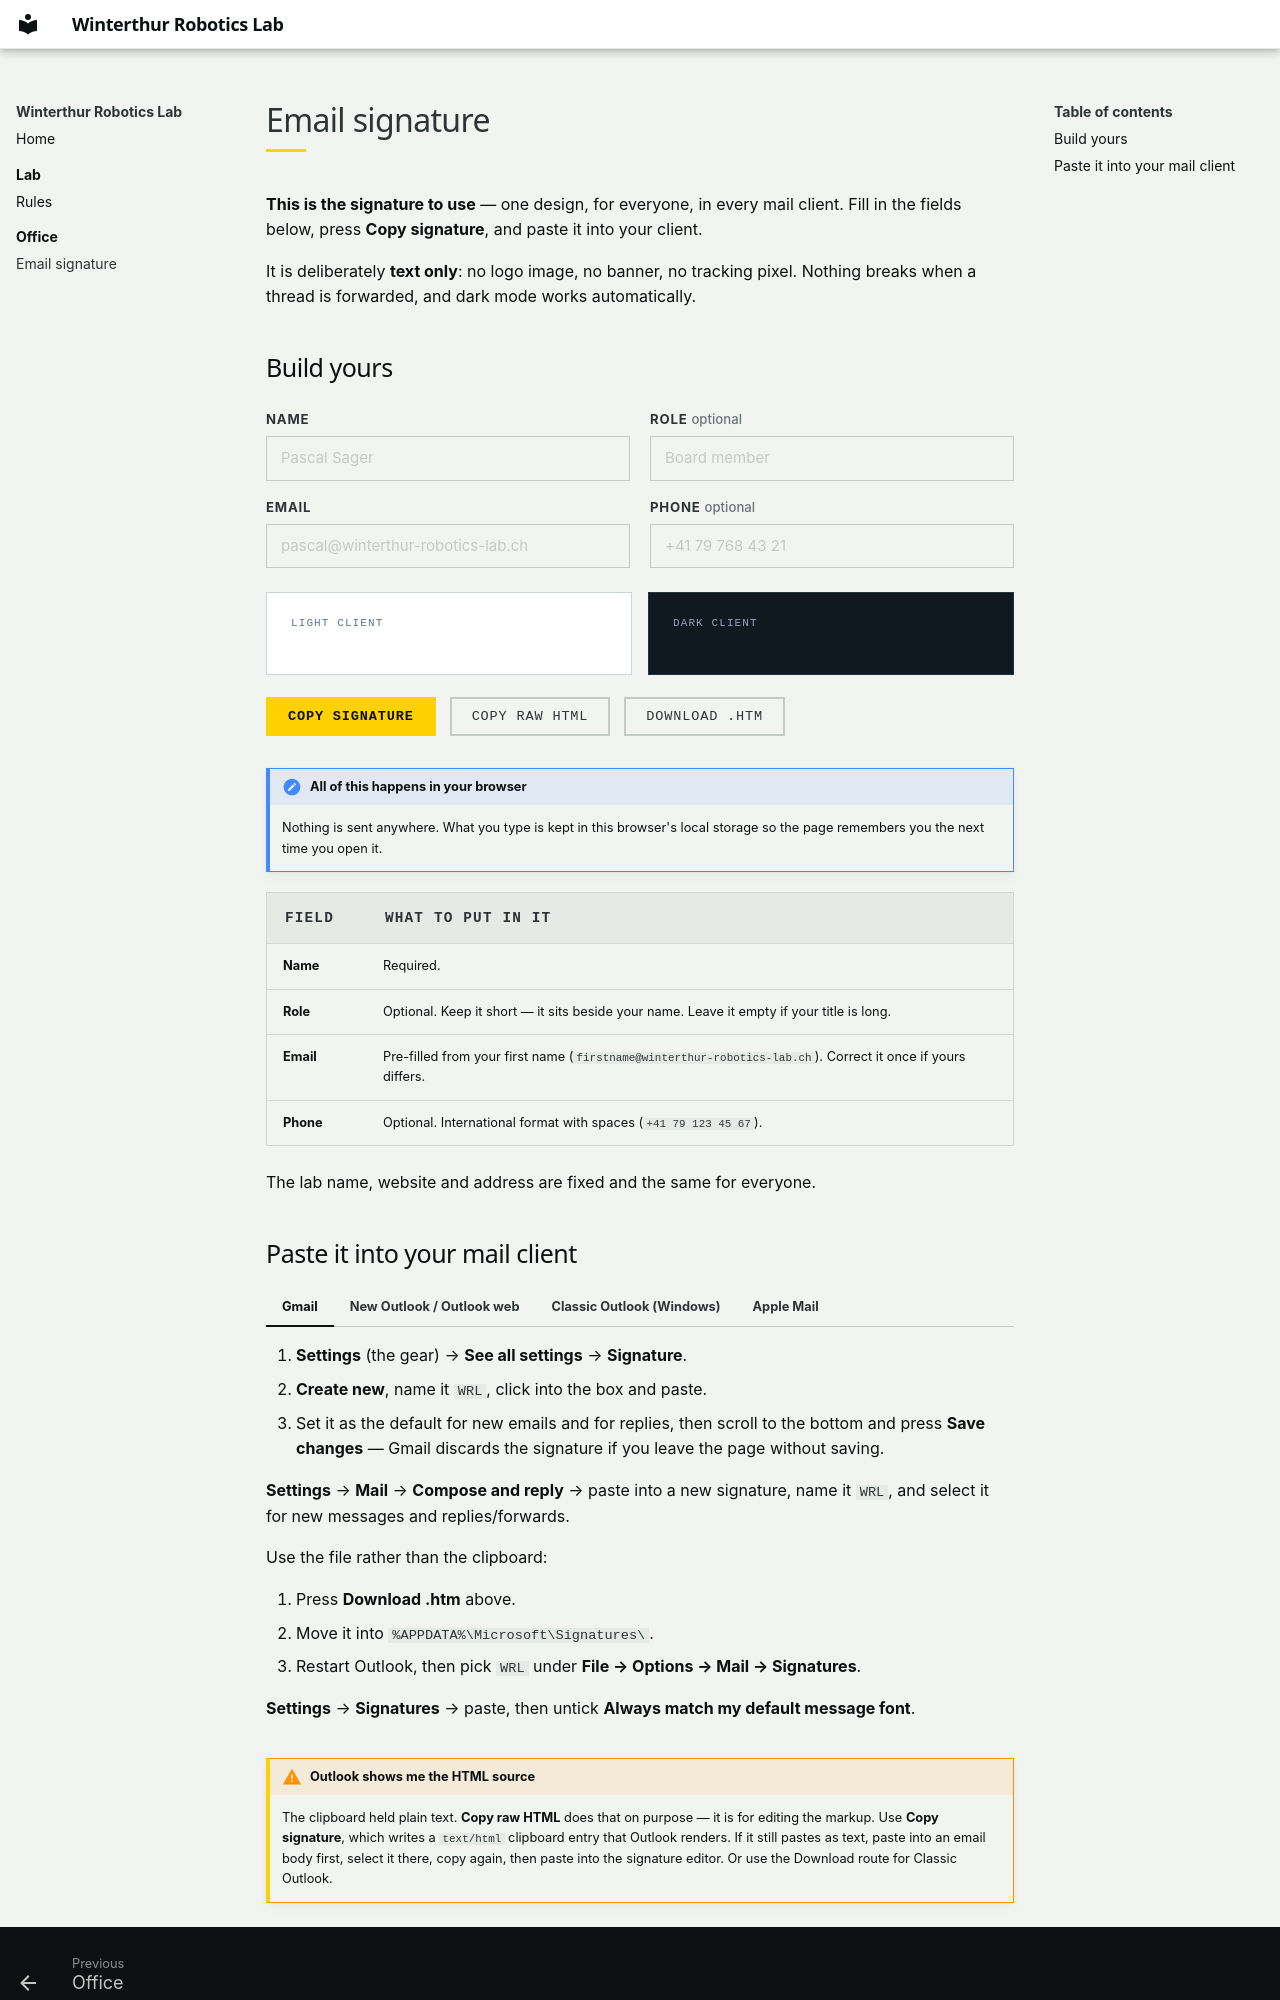

repository: winterthur-robotics-lab/wrl-docs · page: office/email-signature/index.html · generator: mkdocs

# Email signature

**This is the signature to use** — one design, for everyone, in every mail client.
Fill in the fields below, press **Copy signature**, and paste it into your client.

It is deliberately **text only**: no logo image, no banner, no tracking pixel.
Nothing breaks when a thread is forwarded, and dark mode works automatically.

## Build yours

<div class="sig-builder" data-sig-builder>
  <div class="sig-fields">
    <label class="sig-field">
      <span class="sig-field__label">Name</span>
      <input type="text" data-sig-input="name" placeholder="Pascal Sager" autocomplete="name" spellcheck="false">
    </label>
    <label class="sig-field">
      <span class="sig-field__label">Role <span>optional</span></span>
      <input type="text" data-sig-input="role" placeholder="Board member" autocomplete="organization-title" spellcheck="false">
    </label>
    <label class="sig-field">
      <span class="sig-field__label">Email</span>
      <input type="email" data-sig-input="email" placeholder="pascal@winterthur-robotics-lab.ch" autocomplete="email" spellcheck="false">
    </label>
    <label class="sig-field">
      <span class="sig-field__label">Phone <span>optional</span></span>
      <input type="tel" data-sig-input="phone" placeholder="+41 79 768 43 21" autocomplete="tel" spellcheck="false">
    </label>
  </div>
  <div class="sig-previews">
    <div class="sig-card">
      <p class="sig-cap">Light client</p>
      <div class="sig-stage" data-sig-preview="light"></div>
    </div>
    <div class="sig-card sig-card--dark">
      <p class="sig-cap">Dark client</p>
      <div class="sig-stage" data-sig-preview="dark"></div>
    </div>
  </div>
  <div class="sig-actions">
    <button type="button" class="sig-btn" data-sig-action="copy" title="Copy the finished signature as formatted HTML, ready to paste into your mail client">Copy signature</button>
    <button type="button" class="sig-btn sig-btn--ghost" data-sig-action="raw" title="Copy the HTML source as plain text">Copy raw HTML</button>
    <button type="button" class="sig-btn sig-btn--ghost" data-sig-action="download" title="Download WinterthurRoboticsLab.htm for Classic Outlook">Download .htm</button>
    <span class="sig-status" data-sig-status role="status" aria-live="polite"></span>
  </div>
</div>

!!! note "All of this happens in your browser"
    Nothing is sent anywhere. What you type is kept in this browser's local storage
    so the page remembers you the next time you open it.

| Field | What to put in it |
|---|---|
| **Name** | Required. |
| **Role** | Optional. Keep it short — it sits beside your name. Leave it empty if your title is long. |
| **Email** | Pre-filled from your first name (`firstname@winterthur-robotics-lab.ch`). Correct it once if yours differs. |
| **Phone** | Optional. International format with spaces (`+41 79 123 45 67`). |

The lab name, website and address are fixed and the same for everyone.
